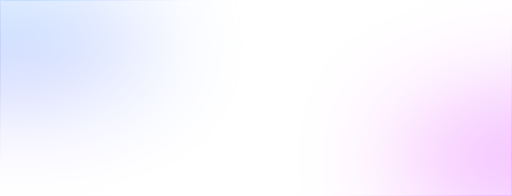
t = 0.00 s
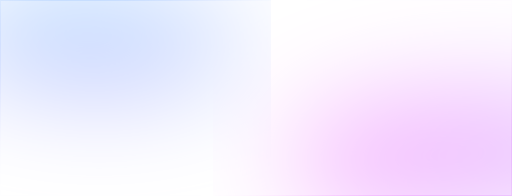
t = 1.25 s
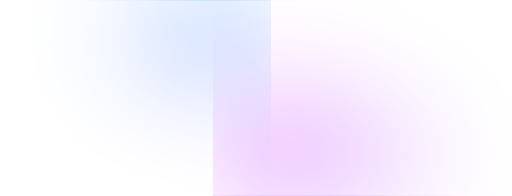
t = 3.75 s
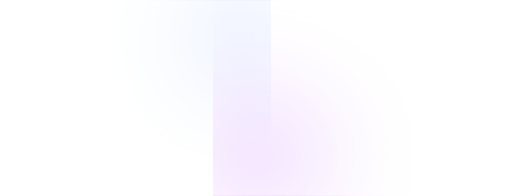
t = 5.00 s
t = 6.25 s: frame unchanged from t = 3.75 s, image omitted
t = 8.75 s: frame unchanged from t = 1.25 s, image omitted

The animated SVG that drew these frames (rendered in a browser with its animation timeline set to each time). Animation: 2 SMIL elements (animateTransform=2); one cycle of 10.00 s, repeats indefinitely.

<!-- SVG元素定義了整個圖形的大小和命名空間 -->
<svg width="1441" height="551" viewBox="0 0 1441 551" fill="none" xmlns="http://www.w3.org/2000/svg">
 <!-- 定義了一個群組元素，用於剪裁圖形 -->
 <g clip-path="url(#clip0_218_10549)">
    <!-- 定義了一個矩形元素，作為背景 -->
    <rect width="1440" height="550" transform="translate(0.5 0.5)" fill="white" />
    
    <!-- 定義了一個群組元素，用於應用濾鏡效果 Info: 下方粉色光線  -->
    <g filter="url(#filter0_f_218_10549)">
      <!-- 定義了一個路徑元素，用於繪製圖形 -->
      <path fill-rule="evenodd" clip-rule="evenodd" d="M1891.56 385.602C1858.25 412.429 1782.94 426.506 1725.87 446.654C1674.94 464.635 1635.69 488.323 1571.72 498.527C1508.15 508.666 1436.69 501.13 1368.15 503.712C1290.07 506.654 1210.42 526.008 1137.58 514.884C1065.57 503.886 1033.09 471.984 993.496 446.495C956.624 422.756 926.628 397.786 913.526 370.631C900.516 343.665 894.648 315.38 917.707 289.407C940.276 263.988 993.986 245.209 1042.21 225.693C1088.56 206.932 1135.43 188.236 1195.95 176.801C1257.56 165.16 1326.11 162.631 1394.23 159.175C1471.46 155.256 1558.3 139.517 1624.77 155.042C1692.47 170.854 1675.38 212.607 1724.7 236.363C1775.8 260.982 1882.27 265.759 1914.58 294.66C1946.29 323.014 1926.16 357.735 1891.56 385.602Z" fill="url(#paint0_linear_218_10549)">
        <!-- 定義了一個動畫元素，用於創建圖形的移動動畫 -->
        <animateTransform attributeName="transform" type="translate" dur="10s" repeatCount="indefinite" values="200 100; -1000 100; 200 100" />
      </path>
    </g>

    <!-- 定義了另一個群組元素，用於應用不同的濾鏡效果 Info: 上方藍色光線 -->
    <g filter="url(#filter1_f_218_10549)">
      <!-- 定義了另一個路徑元素，用於繪製圖形 -->
      <path fill-rule="evenodd" clip-rule="evenodd" d="M2.7467 -64.6434C70.2148 -59.923 118.415 -39.4179 176.179 -25.8818C227.729 -13.8019 289.48 -6.56584 326.495 11.222C363.276 28.8971 362.206 52.7627 383.157 73.582C407.023 97.298 468.007 118.042 459.205 143.095C450.503 167.863 386.223 184.723 337.883 202.443C292.861 218.947 243.561 233.568 185.629 243.383C128.099 253.13 66.0322 260.929 2.7467 259.223C-59.1925 257.553 -113.145 244.774 -167.536 233.862C-219.821 223.372 -272.076 212.708 -311.082 196.259C-350.795 179.512 -371.628 158.676 -394.445 138.172C-420.315 114.924 -474.789 91.1762 -454.718 67.1815C-434.276 42.7421 -336.961 39.2543 -294.654 18.8687C-250.811 -2.25697 -263.67 -36.4536 -206.076 -52.6263C-149.574 -68.4925 -67.337 -69.5469 2.7467 -64.6434Z" fill="url(#paint1_linear_218_10549)">
        <!-- 定義了一個動畫元素，用於創建圖形的移動動畫 -->
        <animateTransform attributeName="transform" type="translate" dur="10s" repeatCount="indefinite" values="0 0; 1000 0; 0 0" />
      </path>
    </g>

    <!-- 定義了一個群組元素，用於應用背景濾鏡效果 -->
    <g filter="url(#filter2_b_218_10549)">
      <!-- 定義了一個矩形元素，作為背景 -->
      <rect width="1440" height="550" transform="translate(0.5 0.5)" fill="white" fill-opacity="0.7" />
    </g>

 </g>
 <!-- 定義了一個defs元素，用於存儲可重用的元素 -->
 <defs>
    <!-- 定義了一個濾鏡元素，用於創建特定的視覺效果 -->
    <filter id="filter0_f_218_10549" x="602.083" y="-151.67" width="1628.34" height="969.969" filterUnits="userSpaceOnUse" color-interpolation-filters="sRGB">
      <!-- 定義了一個feFlood元素，用於填充顏色 -->
      <feFlood flood-opacity="0" result="BackgroundImageFix" />
      <!-- 定義了一個feBlend元素，用於混合兩個元素 -->
      <feBlend mode="normal" in="SourceGraphic" in2="BackgroundImageFix" result="shape" />
      <!-- 定義了一個feGaussianBlur元素，用於創建高斯模糊效果 -->
      <feGaussianBlur stdDeviation="150" result="effect1_foregroundBlur_218_10549" />
    </filter>
    <!-- 定義了另一個濾鏡元素，用於創建不同的視覺效果 -->
    <filter id="filter1_f_218_10549" x="-759.066" y="-367.233" width="1519.13" height="926.692" filterUnits="userSpaceOnUse" color-interpolation-filters="sRGB">
      <!-- 定義了一個feFlood元素，用於填充顏色 -->
      <feFlood flood-opacity="0" result="BackgroundImageFix" />
      <!-- 定義了一個feBlend元素，用於混合兩個元素 -->
      <feBlend mode="normal" in="SourceGraphic" in2="BackgroundImageFix" result="shape" />
      <!-- 定義了一個feGaussianBlur元素，用於創建高斯模糊效果 -->
      <feGaussianBlur stdDeviation="150" result="effect1_foregroundBlur_218_10549" />
    </filter>

    <!-- 定義了一個濾鏡元素，用於創建背景的視覺效果 -->
    <filter id="filter2_b_218_10549" x="-79.5" y="-79.5" width="1600" height="710" filterUnits="userSpaceOnUse" color-interpolation-filters="sRGB">
      <!-- 定義了一個feFlood元素，用於填充顏色 -->
      <feFlood flood-opacity="0" result="BackgroundImageFix" />
      <!-- 定義了一個feGaussianBlur元素，用於創建高斯模糊效果 -->
      <feGaussianBlur in="BackgroundImageFix" stdDeviation="40" />
      <!-- 定義了一個feComposite元素，用於創建兩個元素的合成效果 -->
      <feComposite in2="SourceAlpha" operator="in" result="effect1_backgroundBlur_218_10549" />
      <!-- 定義了一個feBlend元素，用於混合兩個元素 -->
      <feBlend mode="normal" in="SourceGraphic" in2="effect1_backgroundBlur_218_10549" result="shape" />
    </filter>

    <!-- Info: （粉色光線漸變）定義了一個線性漸變元素，用於創建漸變的顏色效果 -->
    <linearGradient id="paint0_linear_218_10549" x1="1899.98" y1="385.431" x2="1181.39" y2="-101.133" gradientUnits="userSpaceOnUse">
      <!-- 定義了一個漸變點元素，用於設置漸變的起始顏色 -->
      <stop stop-color="#9F3FFF" />
      <!-- 定義了一個漸變點元素，用於設置漸變的結束顏色 -->
      <stop offset="1" stop-color="#EB00FF" />
    </linearGradient>

    <!-- Info: （藍色光線漸變）定義了另一個線性漸變元素，用於創建不同的漸變顏色效果 -->
    <linearGradient id="paint1_linear_218_10549" x1="0.499969" y1="-67.2332" x2="0.499969" y2="259.458" gradientUnits="userSpaceOnUse">
      <!-- 定義了一個漸變點元素，用於設置漸變的起始顏色 -->
      <stop stop-color="#3FE8FF" />
      <!-- 定義了一個漸變點元素，用於設置漸變的結束顏色 -->
      <stop offset="1" stop-color="#2400FF" />
    </linearGradient>
    
    <!-- 定義了一個剪裁路徑元素，用於限制圖形的顯示範圍 -->
    <clipPath id="clip0_218_10549">
      <!-- 定義了一個矩形元素，作為剪裁路徑的形狀 -->
      <rect width="1440" height="550" fill="white" transform="translate(0.5 0.5)" />
    </clipPath>
 </defs>
</svg>
